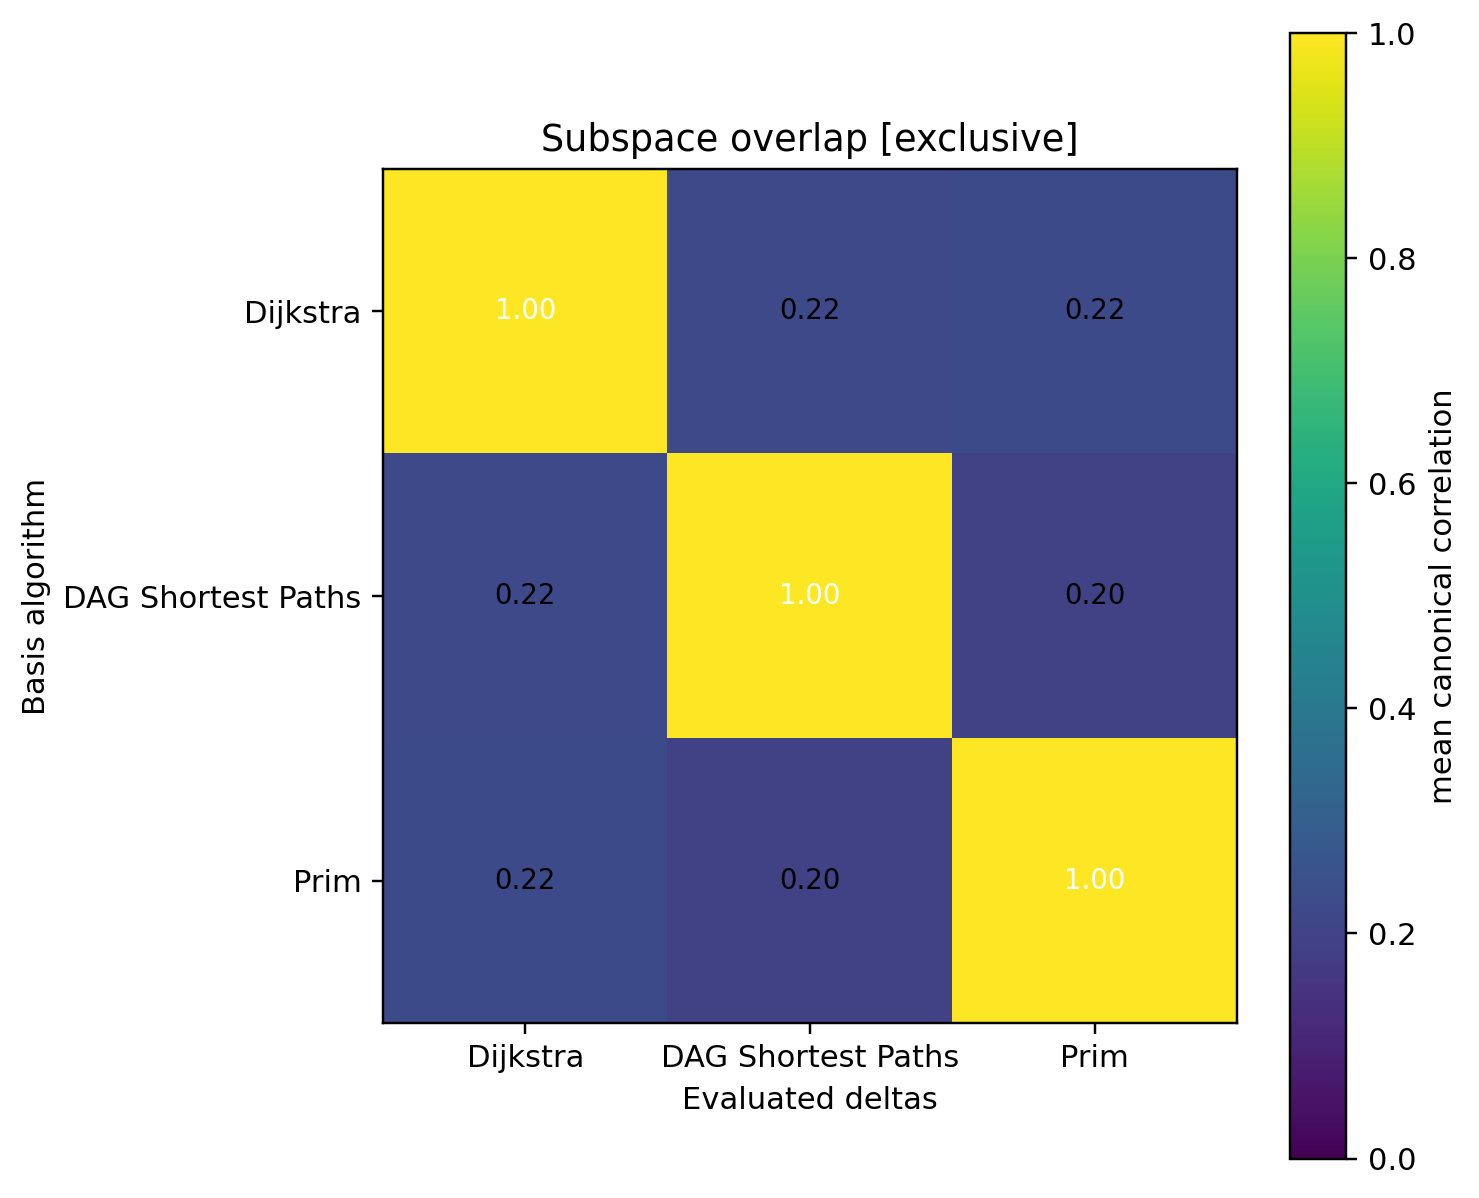

The file beside this chart, header and first rows:
1.000000, 0.222186, 0.224273
0.2222, 1, 0.1983
0.2243, 0.1983, 1
